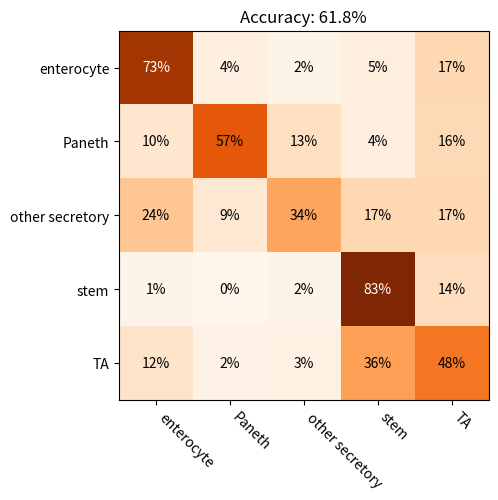

This figure's Python source:
import numpy
from matplotlib import pyplot as plt

cell_types = ['enterocyte', 'Paneth', 'other secretory', 'stem', 'TA']
confusion_matrix = numpy.array([[452,  23,  10,  29, 106],
                                [ 21, 119,  28,   8,  34],
                                [ 60,  22,  85,  42,  42],
                                [  9,   1,  12, 614, 107],
                                [117,  18,  32, 361, 484]]
                               )

fraction_correct = numpy.diagonal(confusion_matrix).sum() / confusion_matrix.sum()

scaled_matrix = confusion_matrix.astype(dtype=numpy.float64)
for i in range(scaled_matrix.shape[1]):
    scaled_matrix[i] /= scaled_matrix[i].sum()

ax = plt.gca()
ax.imshow(scaled_matrix, cmap="Oranges")
for i in range(confusion_matrix.shape[0]):
    for j in range(confusion_matrix.shape[1]):
        color = "white" if scaled_matrix[i, j] > 0.7 else "black"
        ax.text(j, i, f"{scaled_matrix[i, j] * 100:.0f}%", horizontalalignment="center", verticalalignment="center",
                color=color)

ax.set_xticks(list(range(len(cell_types))))
ax.set_xticklabels(cell_types, rotation=-45, ha='left')
ax.set_yticks(list(range(len(cell_types))))
ax.set_yticklabels(cell_types)
ax.set_title(f"Accuracy: {fraction_correct * 100:.1f}%")
plt.show()
